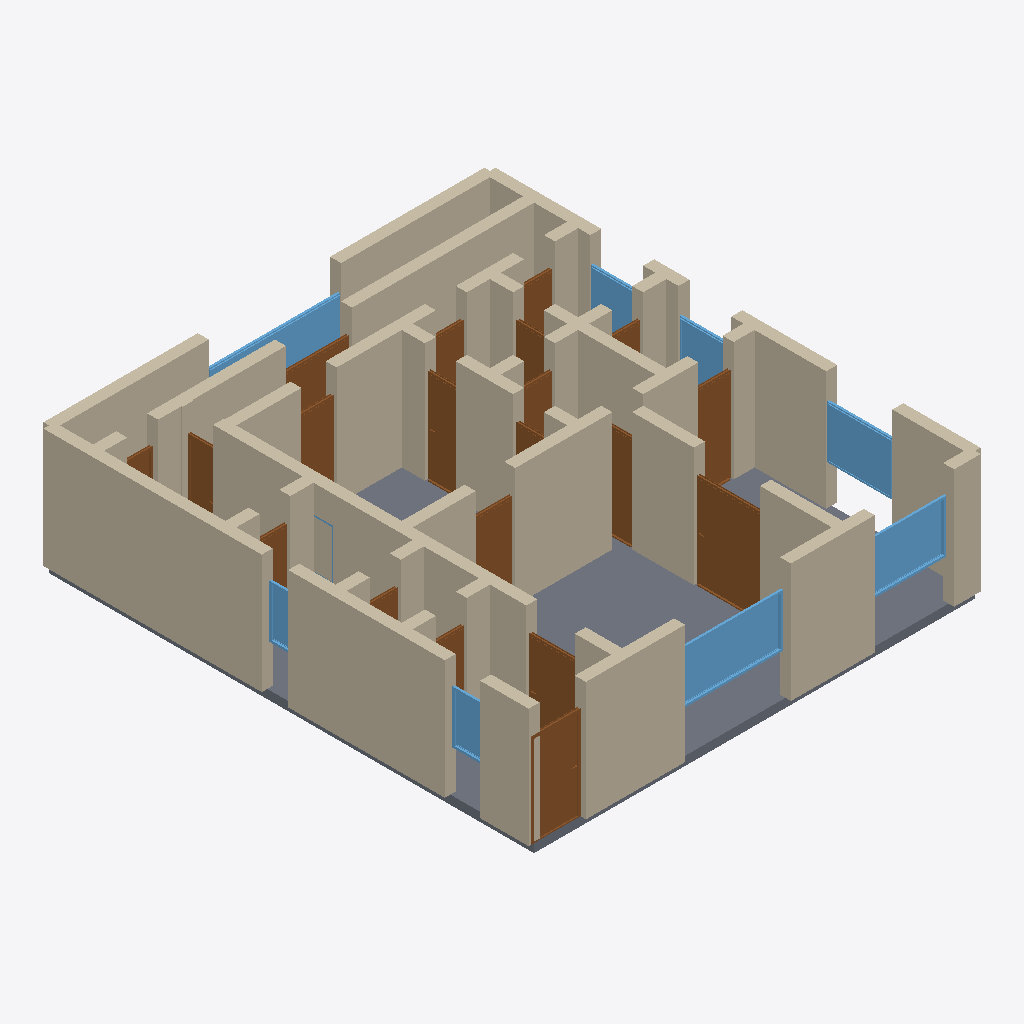
Isometric view of an IFC building model (IFC-SPF (STEP), schema IFC4, length unit metre), seen from the south-west, elements coloured by IFC class: 55 walls (beige), 20 doors (brown), 9 windows (light blue), 1 slab (grey).
Extent 10.2 m × 11.2 m × 2.9 m (x, y, z). Storeys (1): Ground Floor at 0.00 m. Elements (85): 55 IfcWall, 20 IfcDoor, 9 IfcWindow, 1 IfcSlab.

HEADER;
FILE_DESCRIPTION(('ViewDefinition[DesignTransferView]'),'2;1');
FILE_NAME('/dev/null','2026-05-05T20:57:12+05:30',(''),(''),'IfcOpenShell 0.8.5','IfcOpenShell 0.8.5','Nobody');
FILE_SCHEMA(('IFC4'));
ENDSEC;
DATA;
#1=IFCPROJECT('2w$8ywwqTFHAvC1cKYJ2SK',$,'A São Paulo Vila Madalena 3-dormitórios — modern Brazilian a',$,$,$,$,(#10),#5);
#12=IFCSITE('1kI8ZWMlP76P_5MVguoHpi',$,'Site',$,$,$,$,$,$,$,$,$,$,$);
#13=IFCBUILDING('3yE6gmul5EAwjOHNXumDud',$,'Building',$,$,$,$,$,$,$,$,$);
#16=IFCBUILDINGSTOREY('1mDDAPMoDDi9UTnAhZnvqA',$,'Ground Floor',$,$,#22,$,$,$,$);
#222=IFCWALL('228ayRXyP7uB_Xq39prVkM',$,'Exterior Wall',$,$,#243,#238,$,$);
#3768=IFCSLAB('1p8ttL_EL4ShrsAADj658W',$,'Floor',$,$,#3785,#3780,$,.FLOOR.);
#244=IFCWALL('2YyfwbaXL5U97Cz6iF55Lx',$,'Exterior Wall',$,$,#265,#260,$,$);
#23=IFCWALL('1rsTD4Uvz8uf2HjdYyqUM7',$,'Exterior Wall',$,$,#45,#39,$,$);
#46=IFCWALL('1wHaBLOPv3aeq4ehPFvWOf',$,'Exterior Wall',$,$,#67,#62,$,$);
#112=IFCWALL('0Vbr9iYpnAUOicaYsiKv4i',$,'Exterior Wall',$,$,#133,#128,$,$);
#1102=IFCWALL('2Vbbh244P6U8c7zAf8x1LN',$,'Interior Wall',$,$,#1123,#1118,$,$);
#420=IFCWALL('3zMgTonXnFsuw0T7IYSQgV',$,'Interior Wall',$,$,#441,#436,$,$);
#794=IFCWALL('0TDDsO33j03QZv17h$1mNo',$,'Interior Wall',$,$,#815,#810,$,$);
#398=IFCWALL('2HwDyv50b1DhsIs9IsaQzh',$,'Interior Wall',$,$,#419,#414,$,$);
#266=IFCWALL('1$LVLD5tXEI80gNe6_2etp',$,'Exterior Wall',$,$,#287,#282,$,$);
#178=IFCWALL('2dZF1$Mzn2oR_a9$rjAjuQ',$,'Exterior Wall',$,$,#199,#194,$,$);
#200=IFCWALL('1mD0V$VCfFH8ThxoDI2623',$,'Exterior Wall',$,$,#221,#216,$,$);
#640=IFCWALL('29PXOm6Fz3a8AeUYpCc8FI',$,'Interior Wall',$,$,#661,#656,$,$);
#1574=IFCDOOR('0w75GxqZv21ugWqebOKQtc',$,'Door',$,$,#1658,#1653,$,2.1,1.5,$,$,$);
#2934=IFCWINDOW('0FRiu5vQj4lxVvV5TNPbNx',$,'Window',$,$,#2988,#2983,$,1.2,2.4,$,$,$);
#838=IFCWALL('1MNhbZ7vj65OY8ad6NuVDY',$,'Interior Wall',$,$,#859,#854,$,$);
#90=IFCWALL('2LiUeDP4n10RPfsllN4qgV',$,'Exterior Wall',$,$,#111,#106,$,$);
#68=IFCWALL('2Ok_vEULbBH9tl8AC7fTCK',$,'Exterior Wall',$,$,#89,#84,$,$);
#860=IFCWALL('2u4hfXiYzEHONZDPrqwHpu',$,'Interior Wall',$,$,#881,#876,$,$);
#1124=IFCWALL('2u4R2ShpLB_BguTauc6TOU',$,'Interior Wall',$,$,#1145,#1140,$,$);
#1234=IFCDOOR('3J$89efd13pfOOJ_YDxzhL',$,'Door',$,$,#1318,#1313,$,2.1,1.1,$,$,$);
#376=IFCWALL('2HxBKZnlr52fXXykxJ7oDa',$,'Interior Wall',$,$,#397,#392,$,$);
#2989=IFCWINDOW('2v_8SjTkXEg9B7sBGrq9NB',$,'Window',$,$,#3043,#3038,$,1.2,1.8,$,$,$);
#156=IFCWALL('0c5n1GZwTBjAoqx65cTNWA',$,'Exterior Wall',$,$,#177,#172,$,$);
#310=IFCWALL('3jz_TtSPr8EgFqp4NLYCJO',$,'Interior Wall',$,$,#331,#326,$,$);
#464=IFCWALL('0uxv38i2n3kOzin7xCJaOm',$,'Interior Wall',$,$,#485,#480,$,$);
#772=IFCWALL('19HM3J5kL8oO7q1inHG4bj',$,'Interior Wall',$,$,#793,#788,$,$);
#3044=IFCWINDOW('0jdd4e3U5F$PdKt8IHg54U',$,'Window',$,$,#3098,#3093,$,1.2,1.5,$,$,$);
#552=IFCWALL('0qbSnT6drD$vWq5EL6RfGk',$,'Interior Wall',$,$,#573,#568,$,$);
#750=IFCWALL('2wk1BQoTH6_A_ML$$q_M1$',$,'Interior Wall',$,$,#771,#766,$,$);
#728=IFCWALL('2ZWEwIrwT9HRgMcy7dzfog',$,'Interior Wall',$,$,#749,#744,$,$);
#3264=IFCWINDOW('0uMpJ9pVf9mvR7BCYVMB2v',$,'Window',$,$,#3318,#3313,$,1.2,3.0,$,$,$);
#486=IFCWALL('1x4qoLzZLCigRubI_7ZeL$',$,'Interior Wall',$,$,#507,#502,$,$);
#816=IFCWALL('0H4iUbV614S9TTuAOt9PyE',$,'Interior Wall',$,$,#837,#832,$,$);
#1319=IFCDOOR('1HQ15H_m17GOcR3WUz4U7O',$,'Door',$,$,#1403,#1398,$,2.1,1.1,$,$,$);
#1829=IFCDOOR('3__zG94zn6TQfbNdsOpnXJ',$,'Door',$,$,#1913,#1908,$,2.1,0.8,$,$,$);
#442=IFCWALL('2$T00EAnP7a9Cs$JzoU2Hs',$,'Interior Wall',$,$,#463,#458,$,$);
#2169=IFCDOOR('0W7qGCGPH8Xe2fr0id7gPd',$,'Door',$,$,#2253,#2248,$,2.1,0.7,$,$,$);
#332=IFCWALL('2TPGFO3wL9BhIMEpUsjyLk',$,'Interior Wall',$,$,#353,#348,$,$);
#662=IFCWALL('1PzwXGpTf7evEaBbofZPNC',$,'Interior Wall',$,$,#683,#678,$,$);
#1212=IFCWALL('2FVi2CSdP8rxFm6puy9vWi',$,'Interior Wall',$,$,#1233,#1228,$,$);
#1659=IFCDOOR('1uG4$7j_j4RhNXXmgP$WfG',$,'Door',$,$,#1743,#1738,$,2.1,0.9,$,$,$);
#926=IFCWALL('1YaOelMN141vBJml$yC3Zi',$,'Interior Wall',$,$,#947,#942,$,$);
#1014=IFCWALL('0R36NkNyzAhux2EmjuOcWt',$,'Interior Wall',$,$,#1035,#1030,$,$);
#1058=IFCWALL('2mwFKYtEv7DfVnl6h4BXmF',$,'Interior Wall',$,$,#1079,#1074,$,$);
#882=IFCWALL('2CLTP6nB5BaAbdzIoo01XK',$,'Interior Wall',$,$,#903,#898,$,$);
#992=IFCWALL('2_XRV3YRHCief8mRQXCSeA',$,'Interior Wall',$,$,#1013,#1008,$,$);
#2424=IFCDOOR('2$fJ$xBz11wA2IC489gLhH',$,'Door',$,$,#2508,#2503,$,2.1,0.8,$,$,$);
#1744=IFCDOOR('0YMr3WubH6RfMf_yv1m6qm',$,'Door',$,$,#1828,#1823,$,2.1,0.7,$,$,$);
#596=IFCWALL('35QDlaBZP4xg8gJnBLgzmt',$,'Interior Wall',$,$,#617,#612,$,$);
#134=IFCWALL('3FDXJbHirD0hP0s4waSFvQ',$,'Exterior Wall',$,$,#155,#150,$,$);
#2764=IFCDOOR('1YUTZtdn501BfDsIWLewn3',$,'Door',$,$,#2848,#2843,$,2.1,1.5,$,$,$);
#3154=IFCWINDOW('2WcmFRUG94QP_ZmVhHn53$',$,'Window',$,$,#3208,#3203,$,1.2,1.2,$,$,$);
#574=IFCWALL('07B39Lg41BkPNfCXxvqEhK',$,'Interior Wall',$,$,#595,#590,$,$);
#3374=IFCWINDOW('0u5ELIOX1F$RYlHXq$e2e3',$,'Window',$,$,#3428,#3423,$,1.2,0.8,$,$,$);
#3209=IFCWINDOW('3vOdyl2Sv0zxMaqB0Wa7xq',$,'Window',$,$,#3263,#3258,$,1.2,1.2,$,$,$);
#2679=IFCDOOR('0nvxG7coH7MgF6i2OtyYlC',$,'Door',$,$,#2763,#2758,$,2.1,0.7,$,$,$);
#530=IFCWALL('3IWVgqVvH8Ov6iX3PDq0QO',$,'Interior Wall',$,$,#551,#546,$,$);
#2509=IFCDOOR('2aA$3eTX14NxWNv5b7hpy8',$,'Door',$,$,#2593,#2588,$,2.1,0.7,$,$,$);
#2254=IFCDOOR('3AwiHHIUb9buN47iWfrlYP',$,'Door',$,$,#2338,#2333,$,2.1,0.7,$,$,$);
#1999=IFCDOOR('3_kaHmwRf7hwCaCIT9cxXV',$,'Door',$,$,#2083,#2078,$,2.1,0.7,$,$,$);
#2594=IFCDOOR('2$_jHepZz3c9aXSWaVn3Rk',$,'Door',$,$,#2678,#2673,$,2.1,0.7,$,$,$);
#288=IFCWALL('3mlkvt84H7muAr4MsAsgEU',$,'Interior Wall',$,$,#309,#304,$,$);
#3319=IFCWINDOW('3e5Zen$KbCwfHOZwS9iY$Q',$,'Window',$,$,#3373,#3368,$,1.2,0.6,$,$,$);
#2339=IFCDOOR('3nLtk6rzb9YPu73Nmo1kiv',$,'Door',$,$,#2423,#2418,$,2.1,0.7,$,$,$);
#1146=IFCWALL('1vRqOXNq5FeQJqrHGVKCcC',$,'Interior Wall',$,$,#1167,#1162,$,$);
#1404=IFCDOOR('3cIOnuANf8dvYYmC11I3q1',$,'Door',$,$,#1488,#1483,$,2.1,0.7,$,$,$);
#1168=IFCWALL('0o1GOOclr2YQdKR4kBQkl5',$,'Interior Wall',$,$,#1189,#1184,$,$);
#706=IFCWALL('0vrBD$wzPDzQZTD1AViDET',$,'Interior Wall',$,$,#727,#722,$,$);
#1080=IFCWALL('23c5tMUYn4cgbL1qPz1Uuw',$,'Interior Wall',$,$,#1101,#1096,$,$);
#1190=IFCWALL('0HSJjbM990BfCek7JpcxUj',$,'Interior Wall',$,$,#1211,#1206,$,$);
#1036=IFCWALL('2nDzbJZ5r1Iw1WevpWT6Zr',$,'Interior Wall',$,$,#1057,#1052,$,$);
#948=IFCWALL('0vDTMS8a5FYODPFtkKcm_0',$,'Interior Wall',$,$,#969,#964,$,$);
#904=IFCWALL('1p0YLunAvD6fFjX3rhLm52',$,'Interior Wall',$,$,#925,#920,$,$);
#684=IFCWALL('1GJvHVAen4X9hvKLbKDse7',$,'Interior Wall',$,$,#705,#700,$,$);
#618=IFCWALL('347aTRPQL6kAgJvqd87Li0',$,'Interior Wall',$,$,#639,#634,$,$);
#354=IFCWALL('2MybaxJf526OD4r2J3oJDh',$,'Interior Wall',$,$,#375,#370,$,$);
#970=IFCWALL('1YsGP0HL92LfFDIW5LwxJV',$,'Interior Wall',$,$,#991,#986,$,$);
#1489=IFCDOOR('3VfS0Tw7z8thpdp0VCNMZI',$,'Door',$,$,#1573,#1568,$,2.1,0.7,$,$,$);
#1914=IFCDOOR('1ItCnQAGDAMOefuRG7GXPX',$,'Door',$,$,#1998,#1993,$,2.1,0.7,$,$,$);
#2084=IFCDOOR('1hEy6$xRHFQvpB9KBWjg$4',$,'Door',$,$,#2168,#2163,$,2.1,0.7,$,$,$);
#2849=IFCDOOR('2UJECR3Dj1_8F7mQ$PD8DM',$,'Door',$,$,#2933,#2928,$,2.1,0.7,$,$,$);
#508=IFCWALL('0A4tbhUQnBIhP9Kb37cKyt',$,'Interior Wall',$,$,#529,#524,$,$);
#3099=IFCWINDOW('3gWVGL_Ar4kgzQxsyoAXN0',$,'Window',$,$,#3153,#3148,$,1.2,1.2,$,$,$);
ENDSEC;
